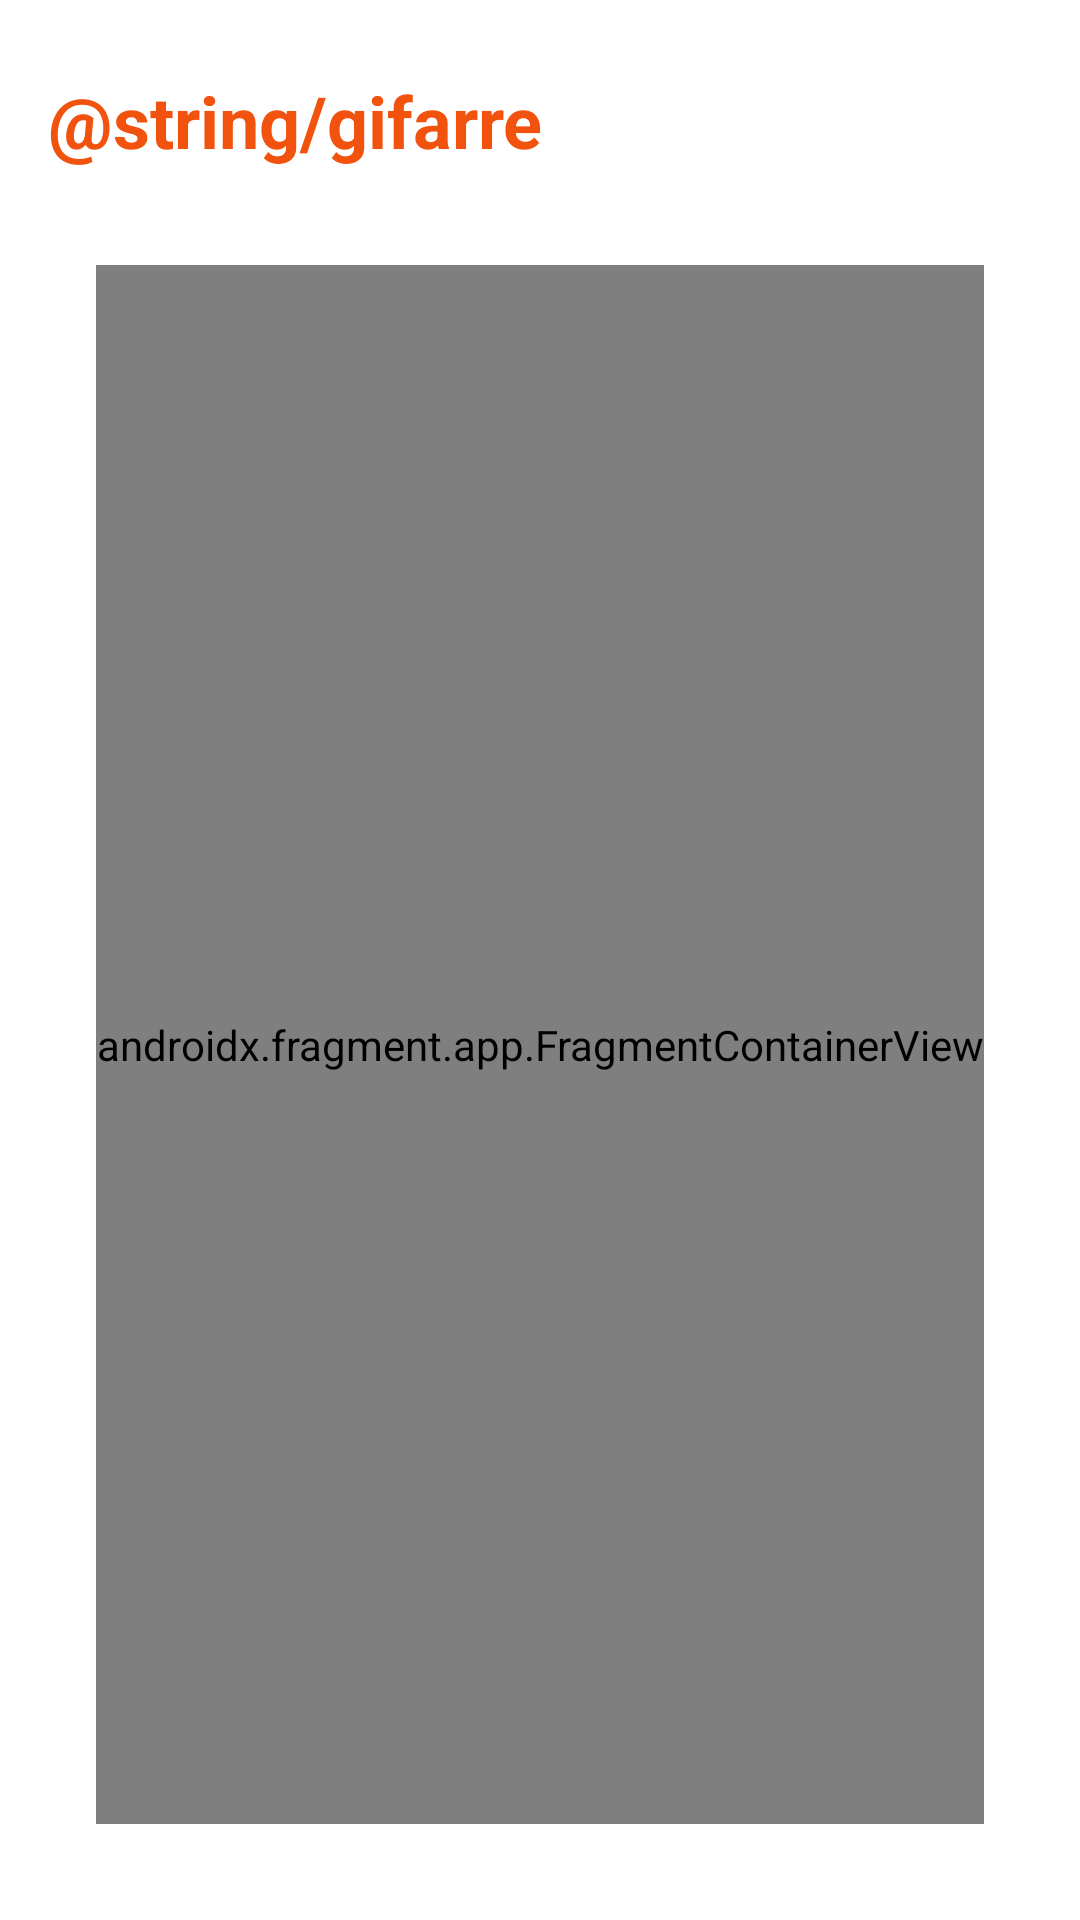

Reconstruct the res/layout file that produces this screen, plus the resources it refers to.
<!-- AndroidManifest.xml: application theme Theme.Diaxytos -->
<!-- res/layout/activity_main.xml -->
<?xml version="1.0" encoding="utf-8"?>
<androidx.constraintlayout.widget.ConstraintLayout xmlns:android="http://schemas.android.com/apk/res/android"
    xmlns:app="http://schemas.android.com/apk/res-auto"
    xmlns:tools="http://schemas.android.com/tools"
    android:layout_width="match_parent"
    android:layout_height="match_parent"
    tools:context=".MainActivity">

    <TextView
        android:id="@+id/logoTextView"
        android:layout_width="wrap_content"
        android:layout_height="wrap_content"
        android:layout_marginStart="16dp"
        android:layout_marginTop="24dp"
        android:text="@string/gifarre"
        android:textColor="@color/orange"
        android:textSize="24sp"
        android:textStyle="bold"
        app:layout_constraintStart_toStartOf="parent"
        app:layout_constraintTop_toTopOf="parent" />

    <androidx.fragment.app.FragmentContainerView
        android:id="@+id/map"
        android:name="com.google.android.gms.maps.SupportMapFragment"
        android:layout_width="match_parent"
        android:layout_height="0dp"
        android:layout_marginStart="32dp"
        android:layout_marginTop="32dp"
        android:layout_marginEnd="32dp"
        android:layout_marginBottom="32dp"
        app:layout_constraintBottom_toBottomOf="parent"
        app:layout_constraintEnd_toEndOf="parent"
        app:layout_constraintStart_toStartOf="parent"
        app:layout_constraintTop_toBottomOf="@+id/logoTextView" />

</androidx.constraintlayout.widget.ConstraintLayout>
<!-- resources referenced by this layout -->
<resources>
  <color name="orange">#F1520E</color>
  <style name="Theme.Diaxytos" parent="Theme.MaterialComponents.Light.NoActionBar">
          
          <item name="colorPrimary">@color/orange</item>
          <item name="colorPrimaryVariant">@color/dark_orange</item>
          <item name="colorOnPrimary">@color/white</item>
          
          <item name="colorSecondary">@color/orange</item>
          <item name="colorSecondaryVariant">@color/dark_orange</item>
          <item name="colorOnSecondary">@color/black</item>
          
          <item name="android:statusBarColor" tools:targetApi="l">?attr/colorPrimaryVariant</item>
          
      </style>
  <color name="dark_orange">#AC3F10</color>
  <color name="white">#FFFFFFFF</color>
  <color name="black">#FF000000</color>
</resources>
